Dataset: processed (GitHub, 1Erge/treeleaf-classifier). Classes: anhui barberry, beales barberry, big fruited holly, camphor tree, canadian poplar, castor aralia, chinese cinnamon, chinese horse chestnut, chinese redbud, chinese toon, chinese tulip tree, crape myrtle, deodar, ford woodlotus, ginkgo, glossy privet, goldenrain tree, japan arrowwood, japanese cheesewood, japanese flowering cherry, japanese maple, nanmu, oleander, peach, pubescent bamboo, southern magnolia, sweet osmanthus, tangerine, trident maple, true indigo, wintersweet, yew plum pine.

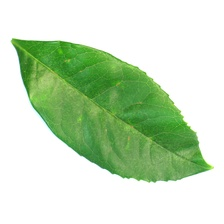
Label: sweet osmanthus

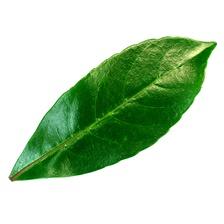
Label: japan arrowwood

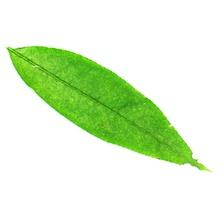
Label: peach

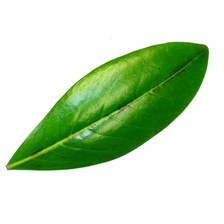
Label: southern magnolia

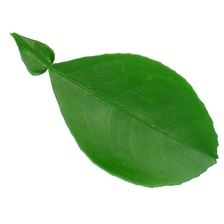
Label: tangerine

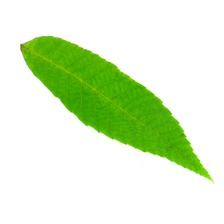
Label: chinese toon
